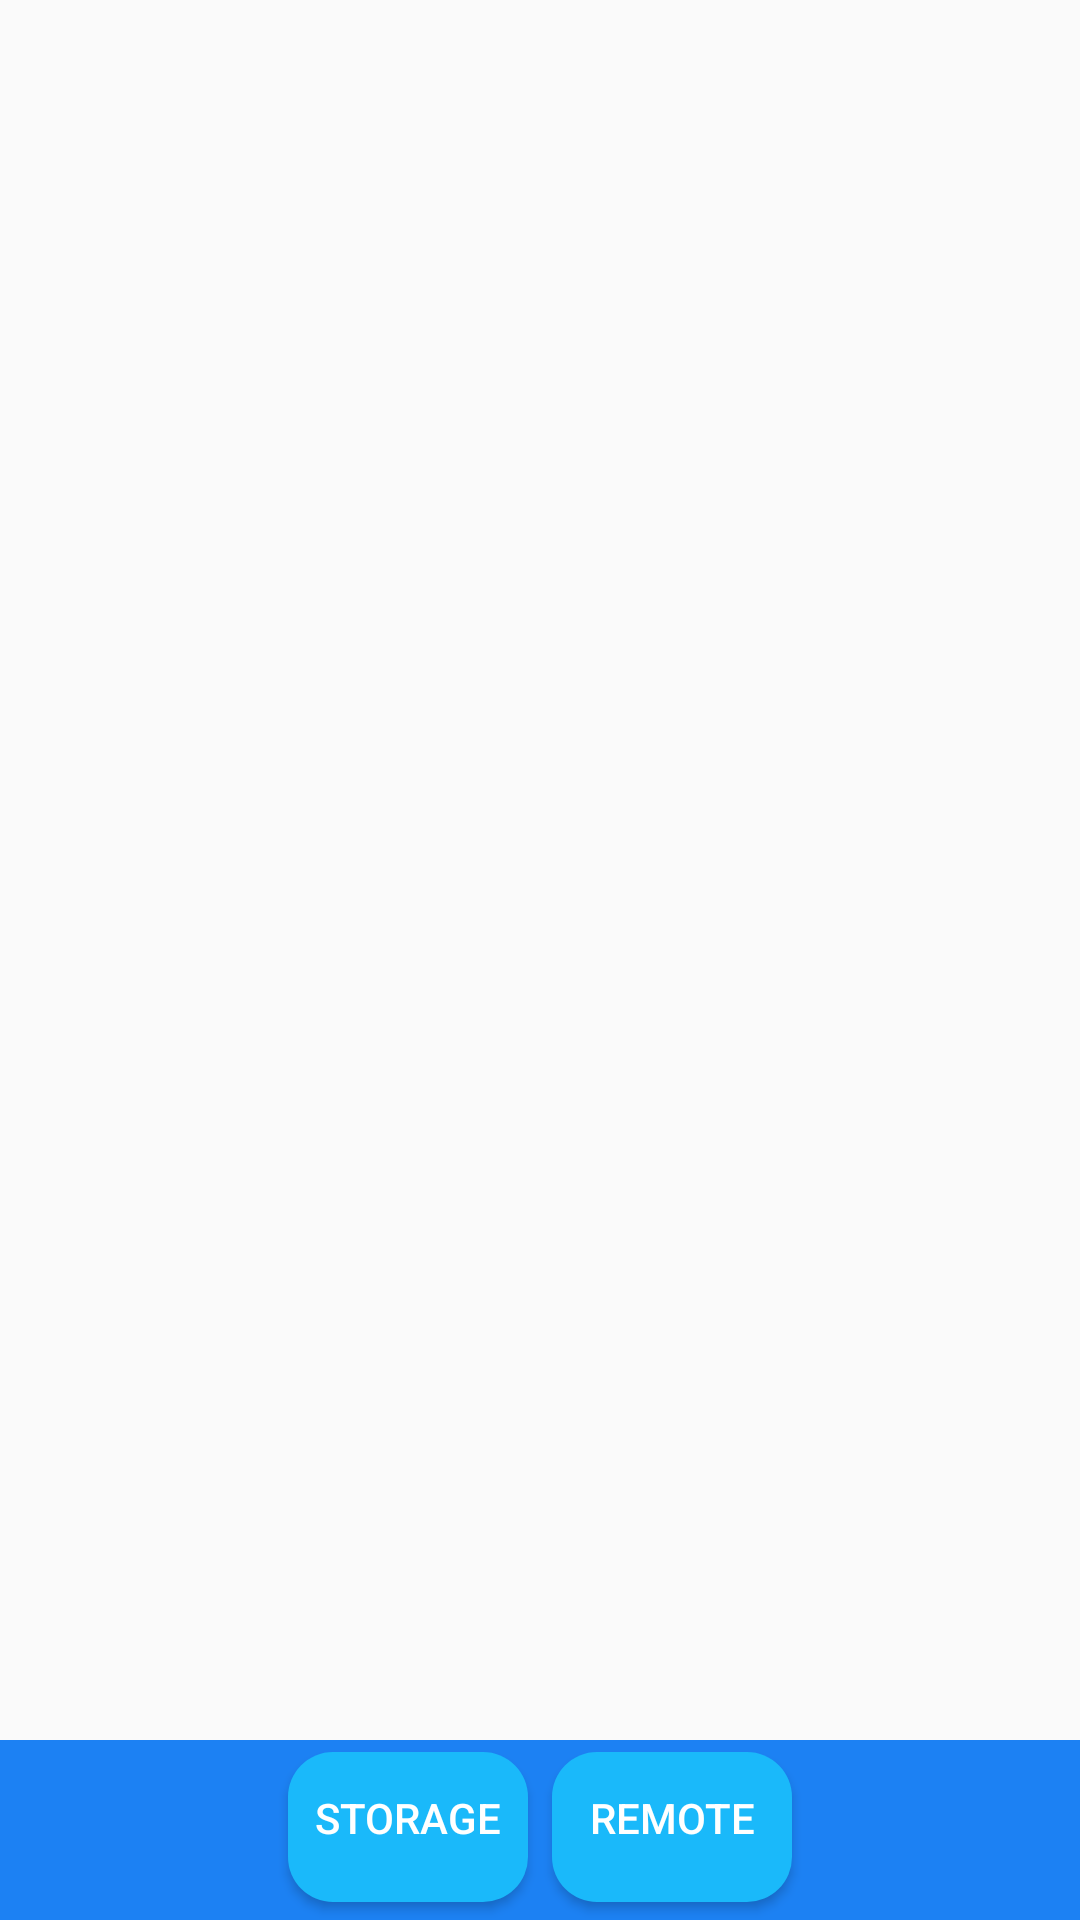

Android layout source for this screen:
<!-- AndroidManifest.xml: application theme AppTheme -->
<!-- res/layout/activity_main.xml -->
<?xml version="1.0" encoding="utf-8"?>
<androidx.constraintlayout.widget.ConstraintLayout xmlns:android="http://schemas.android.com/apk/res/android"
    xmlns:app="http://schemas.android.com/apk/res-auto"
    xmlns:tools="http://schemas.android.com/tools"
    android:layout_width="match_parent"
    android:layout_height="match_parent"
    tools:context=".MainActivity">

<RelativeLayout

    android:layout_width="match_parent"
    android:layout_height="match_parent">
    <ImageView
        android:layout_width="match_parent"
        android:layout_height="match_parent"
        android:id="@+id/schemeImg">

    </ImageView>
    <Button
        android:layout_width="wrap_content"
        android:layout_height="wrap_content"
        android:enabled="false"
        android:visibility="invisible"
        android:id="@+id/refresh"
        android:text="@string/refresh"
        style="@style/BlueButton"
        android:background="@drawable/roundbutton"
        android:layout_centerInParent="true"
        >

    </Button>


    <LinearLayout
        android:layout_width="match_parent"
        android:layout_height="wrap_content"
        android:layout_alignParentBottom="true"
        android:background="@color/colorPrimaryDark"
        android:gravity="center"
        android:minHeight="60dp"
        >

        <androidx.appcompat.widget.AppCompatButton
            android:layout_width="wrap_content"
            android:layout_height="match_parent"
            android:id="@+id/storage"
            android:textAlignment="center"
            android:text="@string/storage"
            style="@style/BlueButton"
            android:background="@drawable/roundbutton"
            android:onClick="StorageActivityStart">
        </androidx.appcompat.widget.AppCompatButton>

        <androidx.appcompat.widget.AppCompatButton
            android:layout_width="wrap_content"
            android:layout_height="match_parent"
            android:id="@+id/remote"
            android:text="@string/Remote"
            android:textAlignment="center"
            style="@style/BlueButton"
            android:background="@drawable/roundbutton"
            android:onClick="RemoteActivityStart">
        </androidx.appcompat.widget.AppCompatButton>


    </LinearLayout>



</RelativeLayout>


</androidx.constraintlayout.widget.ConstraintLayout>
<!-- resources referenced by this layout -->
<resources>
  <color name="colorPrimaryDark">#1C81F3</color>
  <!-- drawable roundbutton (drawable) -->
  <?xml version="1.0" encoding="utf-8"?>
  <inset xmlns:android="http://schemas.android.com/apk/res/android"
      android:insetBottom="6dp"
      android:insetLeft="4dp"
      android:insetRight="4dp"
      android:insetTop="4dp">
      <ripple android:color="?attr/colorControlHighlight">
          <item>
              <shape android:shape="rectangle"
                  android:tint="@color/colorPrimary">
                  <corners android:radius="15dp"/>
                  <solid android:color="@color/colorPrimaryDark"/>
                  <padding android:bottom="6dp"/>
              </shape>
          </item>
      </ripple>
  </inset>
  <string name="Remote">Remote</string>
  <string name="refresh">Refresh</string>
  <string name="storage">Storage</string>
  <style name="BlueButton" parent="@style/Widget.AppCompat.Button.Colored">
          <item name="background">@drawable/roundbutton</item>
          <item name="colorButtonNormal">#1AB9FA</item>
          <item name="colorControlHighlight">@color/colorPrimaryDark</item>
      </style>
  <style name="AppTheme" parent="Theme.AppCompat.Light.DarkActionBar">
          
          <item name="colorPrimary">#1AB9FA</item>
          <item name="colorPrimaryDark">#1C81F3</item>
          <item name="colorAccent">@color/colorAccent</item>
          <item name="android:buttonStyle">@style/BlueButton</item>
          <item name="background">@drawable/roundbutton</item>
      </style>
  <color name="colorPrimary">#1AB9FA</color>
  <color name="colorAccent">#03DAC5</color>
</resources>
